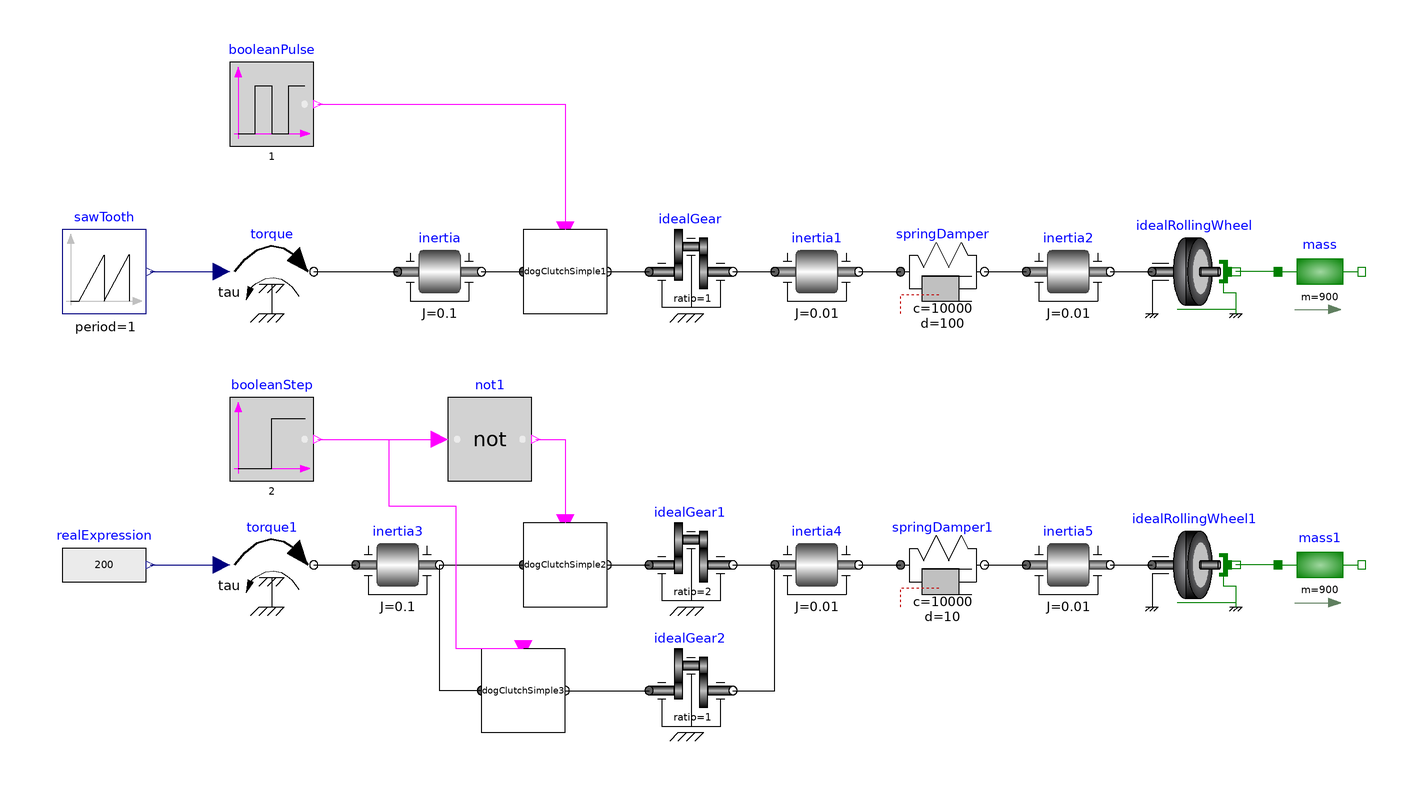

This picture is the connection diagram that the Modelica source below describes through its graphical annotations.

model GearboxTest

  dogClutchSimple dogClutchSimple1(cDogTrans=10000, dDogTrans=10)
    annotation (Placement(transformation(extent={{-30,-10},{-10,10}})));
  Modelica.Blocks.Sources.BooleanPulse booleanPulse(period=1, width=90)
    annotation (Placement(transformation(extent={{-100,30},{-80,50}})));
  Modelica.Mechanics.Rotational.Components.Inertia inertia(J=0.1)
    annotation (Placement(transformation(extent={{-60,-10},{-40,10}})));
  Modelica.Mechanics.Rotational.Components.Inertia inertia1(J=0.01)
    annotation (Placement(transformation(extent={{30,-10},{50,10}})));
  Modelica.Mechanics.Rotational.Components.SpringDamper springDamper(c=10000, d
      =100) annotation (Placement(transformation(extent={{60,-10},{80,10}})));
  Modelica.Mechanics.Rotational.Components.Inertia inertia2(J=0.01)
    annotation (Placement(transformation(extent={{90,-10},{110,10}})));
  Modelica.Mechanics.Rotational.Components.IdealGear idealGear(ratio=1)
    annotation (Placement(transformation(extent={{0,-10},{20,10}})));
  Modelica.Mechanics.Rotational.Sources.Torque torque
    annotation (Placement(transformation(extent={{-100,-10},{-80,10}})));
  Modelica.Blocks.Sources.SawTooth sawTooth(
    amplitude=100,
    period=1,
    startTime=-0.1,
    offset=-1)
    annotation (Placement(transformation(extent={{-140,-10},{-120,10}})));
  Modelica.Mechanics.Rotational.Components.IdealRollingWheel idealRollingWheel
    annotation (Placement(transformation(extent={{120,-10},{140,10}})));
  Modelica.Mechanics.Translational.Components.Mass mass(m=900)
    annotation (Placement(transformation(extent={{150,-10},{170,10}})));
  dogClutchSimple dogClutchSimple2(dDogTrans=1, cDogTrans=100000)
    annotation (Placement(transformation(extent={{-30,-80},{-10,-60}})));
  Modelica.Mechanics.Rotational.Components.Inertia inertia3(J=0.1)
    annotation (Placement(transformation(extent={{-70,-80},{-50,-60}})));
  Modelica.Mechanics.Rotational.Components.Inertia inertia4(J=0.01)
    annotation (Placement(transformation(extent={{30,-80},{50,-60}})));
  Modelica.Mechanics.Rotational.Components.SpringDamper springDamper1(c=10000,
      d=10) annotation (Placement(transformation(extent={{60,-80},{80,-60}})));
  Modelica.Mechanics.Rotational.Components.Inertia inertia5(J=0.01)
    annotation (Placement(transformation(extent={{90,-80},{110,-60}})));
  Modelica.Mechanics.Rotational.Components.IdealGear idealGear1(ratio=2)
    annotation (Placement(transformation(extent={{0,-80},{20,-60}})));
  Modelica.Mechanics.Rotational.Sources.Torque torque1
    annotation (Placement(transformation(extent={{-100,-80},{-80,-60}})));
  Modelica.Mechanics.Rotational.Components.IdealRollingWheel idealRollingWheel1
    annotation (Placement(transformation(extent={{120,-80},{140,-60}})));
  Modelica.Mechanics.Translational.Components.Mass mass1(m=900)
    annotation (Placement(transformation(extent={{150,-80},{170,-60}})));
  Modelica.Blocks.Sources.BooleanStep booleanStep(startTime=2)
    annotation (Placement(transformation(extent={{-100,-50},{-80,-30}})));
  dogClutchSimple dogClutchSimple3(dDogTrans=1, cDogTrans=100000)
    annotation (Placement(transformation(extent={{-40,-110},{-20,-90}})));
  Modelica.Mechanics.Rotational.Components.IdealGear idealGear2(ratio=1)
    annotation (Placement(transformation(extent={{0,-110},{20,-90}})));
  Modelica.Blocks.Logical.Not not1
    annotation (Placement(transformation(extent={{-48,-50},{-28,-30}})));
  Modelica.Blocks.Sources.RealExpression realExpression(y=200)
    annotation (Placement(transformation(extent={{-140,-80},{-120,-60}})));
equation
  connect(booleanPulse.y, dogClutchSimple1.bEngage)
    annotation (Line(points={{-79,40},{-20,40},{-20,10}}, color={255,0,255}));
  connect(inertia.flange_b, dogClutchSimple1.input_shaft)
    annotation (Line(points={{-40,0},{-30,0}}, color={0,0,0}));
  connect(inertia1.flange_b, springDamper.flange_a)
    annotation (Line(points={{50,0},{60,0}}, color={0,0,0}));
  connect(springDamper.flange_b, inertia2.flange_a)
    annotation (Line(points={{80,0},{90,0}}, color={0,0,0}));
  connect(dogClutchSimple1.output_shaft, idealGear.flange_a)
    annotation (Line(points={{-10,0},{0,0}}, color={0,0,0}));
  connect(idealGear.flange_b, inertia1.flange_a)
    annotation (Line(points={{20,0},{30,0}}, color={0,0,0}));
  connect(torque.flange, inertia.flange_a)
    annotation (Line(points={{-80,0},{-60,0}}, color={0,0,0}));
  connect(sawTooth.y, torque.tau)
    annotation (Line(points={{-119,0},{-102,0}}, color={0,0,127}));
  connect(inertia2.flange_b, idealRollingWheel.flangeR)
    annotation (Line(points={{110,0},{120,0}}, color={0,0,0}));
  connect(mass.flange_a, idealRollingWheel.flangeT)
    annotation (Line(points={{150,0},{140,0}}, color={0,127,0}));
  connect(inertia3.flange_b, dogClutchSimple2.input_shaft)
    annotation (Line(points={{-50,-70},{-30,-70}}, color={0,0,0}));
  connect(inertia4.flange_b, springDamper1.flange_a)
    annotation (Line(points={{50,-70},{60,-70}}, color={0,0,0}));
  connect(springDamper1.flange_b, inertia5.flange_a)
    annotation (Line(points={{80,-70},{90,-70}}, color={0,0,0}));
  connect(dogClutchSimple2.output_shaft, idealGear1.flange_a)
    annotation (Line(points={{-10,-70},{0,-70}}, color={0,0,0}));
  connect(idealGear1.flange_b, inertia4.flange_a)
    annotation (Line(points={{20,-70},{30,-70}}, color={0,0,0}));
  connect(torque1.flange, inertia3.flange_a)
    annotation (Line(points={{-80,-70},{-70,-70}}, color={0,0,0}));
  connect(inertia5.flange_b, idealRollingWheel1.flangeR)
    annotation (Line(points={{110,-70},{120,-70}}, color={0,0,0}));
  connect(mass1.flange_a, idealRollingWheel1.flangeT)
    annotation (Line(points={{150,-70},{140,-70}}, color={0,127,0}));
  connect(dogClutchSimple3.input_shaft, dogClutchSimple2.input_shaft)
    annotation (Line(points={{-40,-100},{-50,-100},{-50,-70},{-30,-70}}, color=
          {0,0,0}));
  connect(dogClutchSimple3.output_shaft, idealGear2.flange_a)
    annotation (Line(points={{-20,-100},{0,-100}}, color={0,0,0}));
  connect(idealGear2.flange_b, inertia4.flange_a)
    annotation (Line(points={{20,-100},{30,-100},{30,-70}}, color={0,0,0}));
  connect(booleanStep.y, not1.u)
    annotation (Line(points={{-79,-40},{-50,-40}}, color={255,0,255}));
  connect(not1.y, dogClutchSimple2.bEngage) annotation (Line(points={{-27,-40},
          {-20,-40},{-20,-60}}, color={255,0,255}));
  connect(dogClutchSimple3.bEngage, not1.u) annotation (Line(points={{-30,-90},
          {-46,-90},{-46,-56},{-62,-56},{-62,-40},{-50,-40}}, color={255,0,255}));
  connect(realExpression.y, torque1.tau)
    annotation (Line(points={{-119,-70},{-102,-70}}, color={0,0,127}));
  annotation (uses(Modelica(version="3.2.2")));
end GearboxTest;